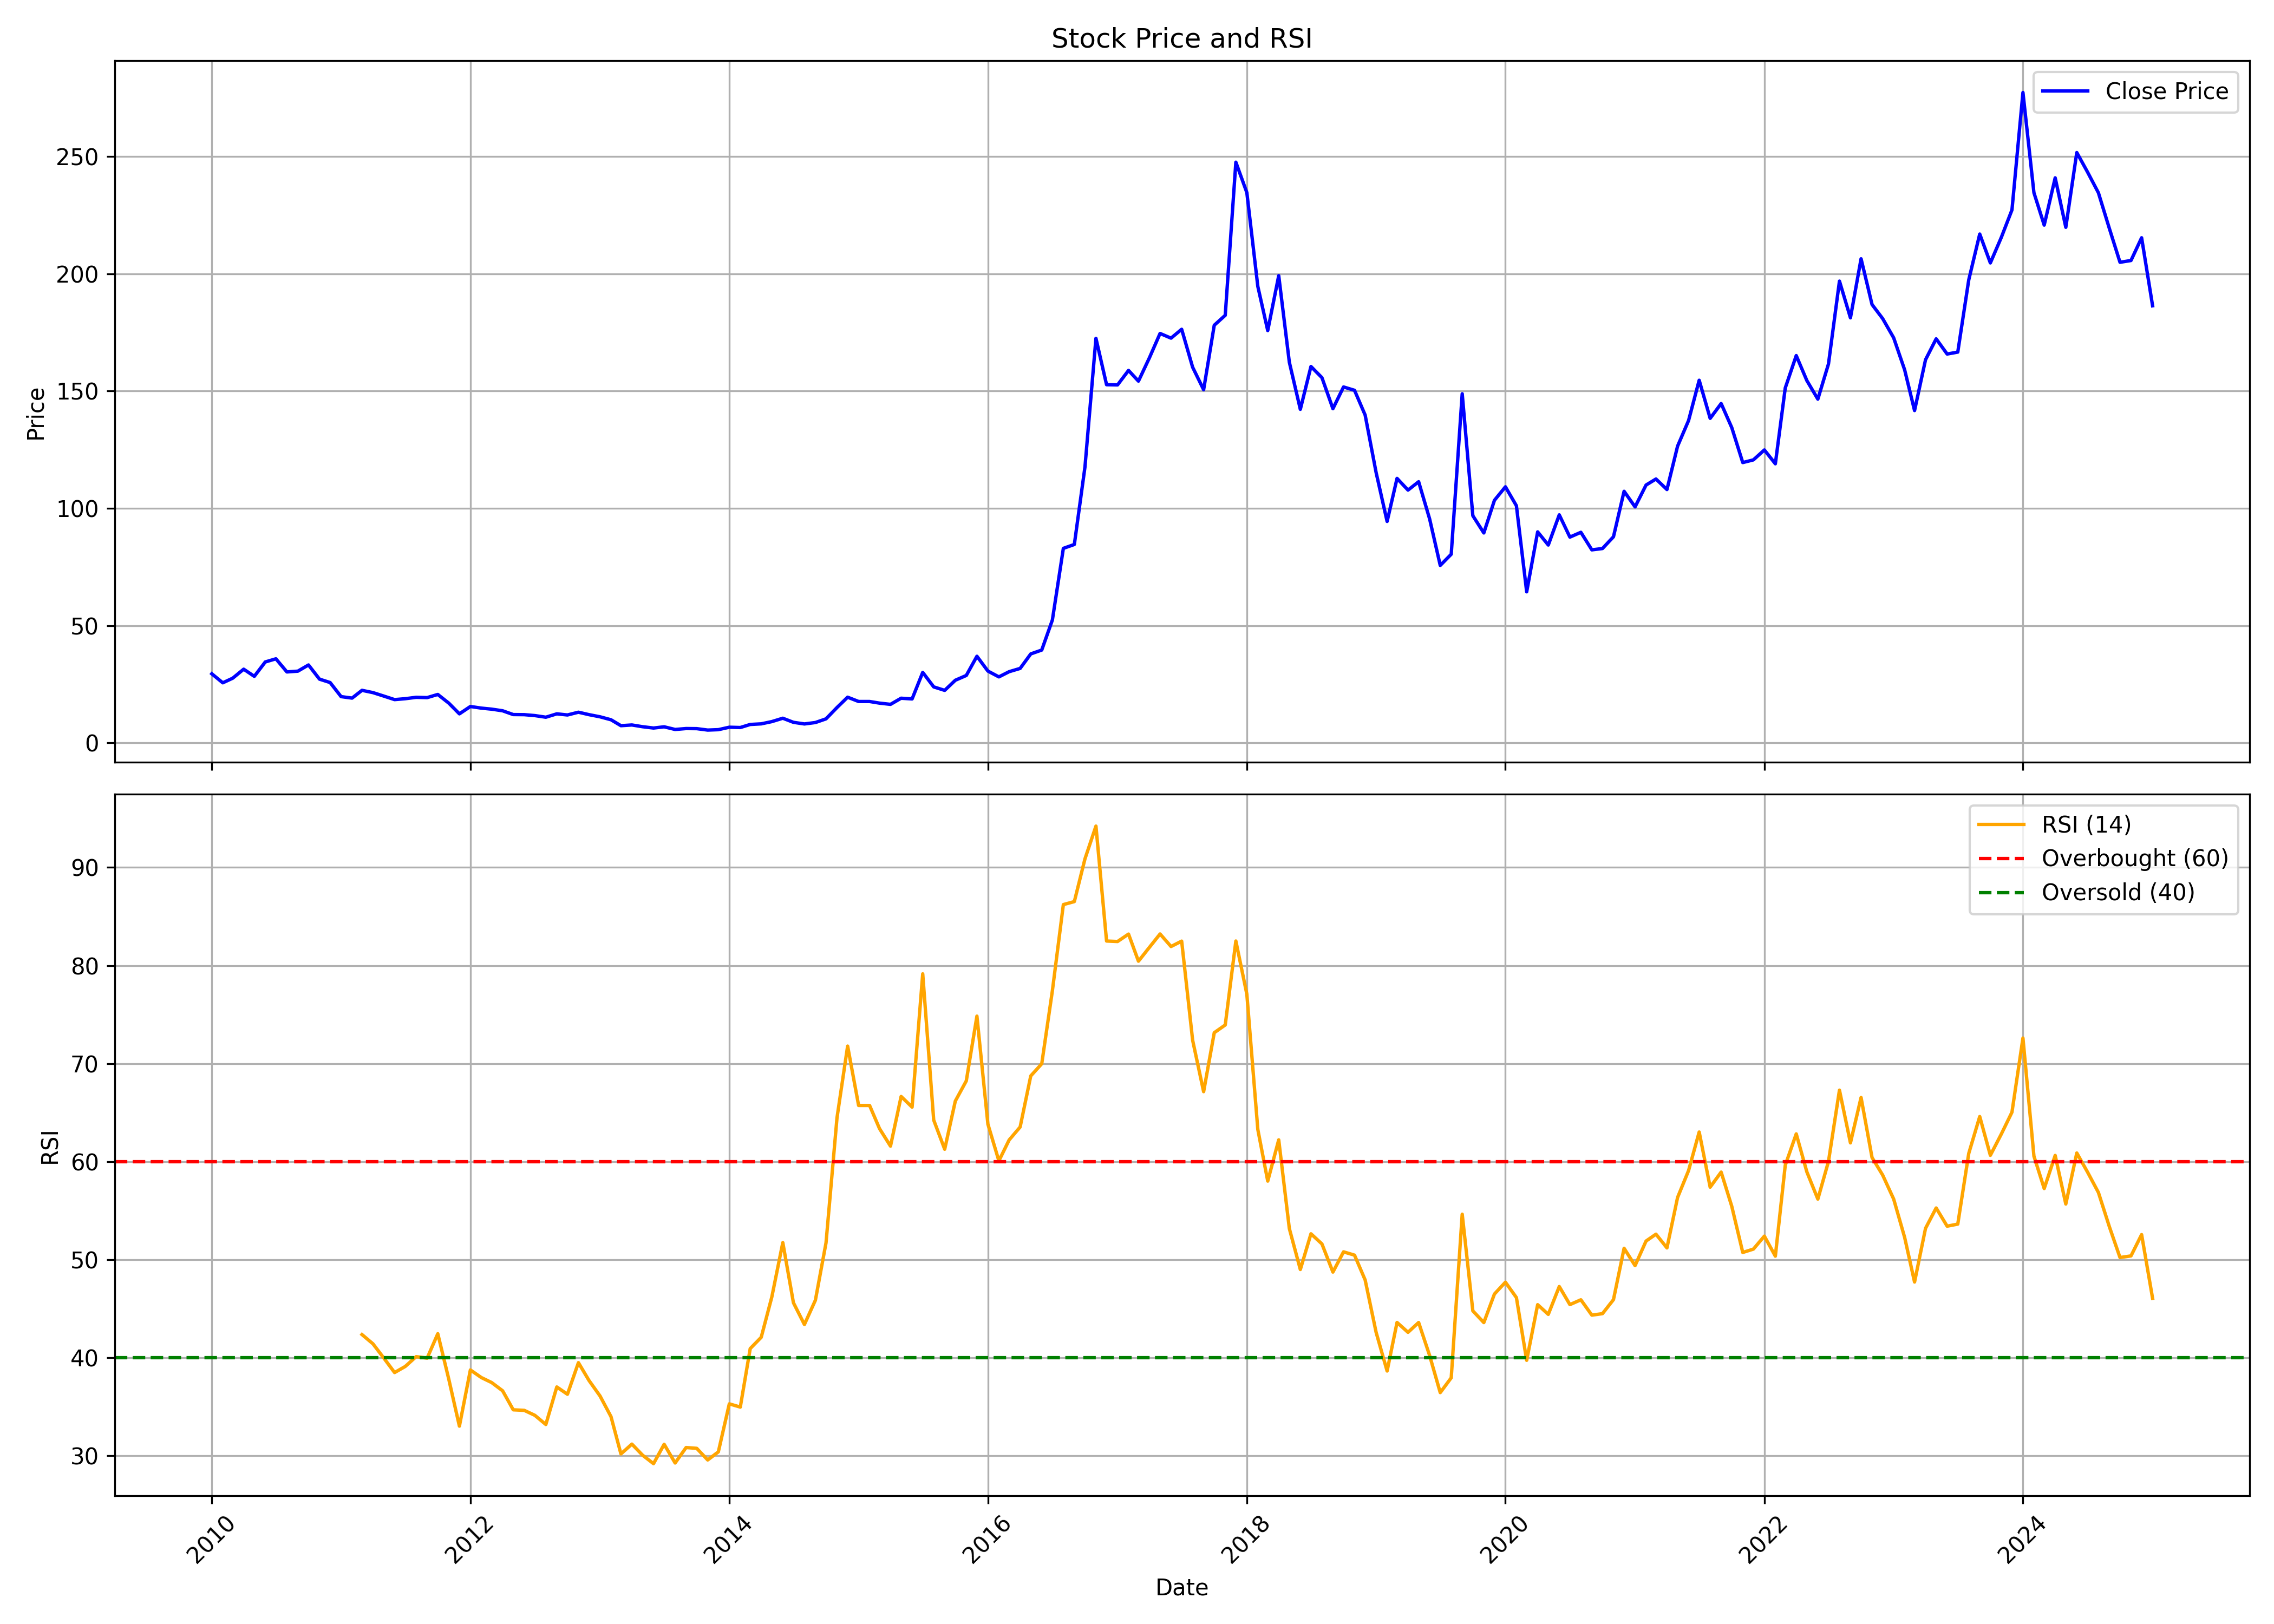

The file beside this chart, header and first rows:
, date, symbol, open, high, low, close, volume, rsi
0, 2010-01-01, STARPAPER, 27.39, 35.91, 27.18, 29.44, 496581, 
1, 2010-02-01, STARPAPER, 28.39, 29.6, 24.3, 25.6, 247989, 
2, 2010-03-01, STARPAPER, 25.6, 30.23, 25.14, 27.56, 496441, 
3, 2010-04-01, STARPAPER, 26.85, 34.24, 26.85, 31.4, 710240, 
4, 2010-05-01, STARPAPER, 32.53, 32.78, 27.6, 28.35, 137109, 
5, 2010-06-01, STARPAPER, 29.73, 42.76, 27.56, 34.49, 5851002, 
6, 2010-07-01, STARPAPER, 33.82, 36.08, 31.82, 35.83, 779044, 
7, 2010-08-01, STARPAPER, 36.74, 36.74, 29.23, 30.23, 540372, 
8, 2010-09-01, STARPAPER, 30.1, 33.82, 29.65, 30.56, 238286, 
9, 2010-10-01, STARPAPER, 31.07, 33.41, 30.05, 33.2, 259466, 
10, 2010-11-01, STARPAPER, 34.05, 34.48, 23.67, 27.16, 269524, 
11, 2010-12-01, STARPAPER, 26.39, 29.2, 22.26, 25.71, 113776, 
12, 2011-01-01, STARPAPER, 25.88, 26.9, 18.01, 19.71, 370269, 
13, 2011-02-01, STARPAPER, 19.28, 21.96, 15.54, 19.07, 70781, 
14, 2011-03-01, STARPAPER, 18.35, 26.73, 17.54, 22.39, 485705, 42.37
15, 2011-04-01, STARPAPER, 22.18, 23.45, 19.67, 21.41, 253729, 41.43
16, 2011-05-01, STARPAPER, 20.9, 23.33, 19.2, 19.96, 57277, 40
17, 2011-06-01, STARPAPER, 20.26, 20.86, 17.2, 18.43, 50763, 38.5
18, 2011-07-01, STARPAPER, 18.39, 21.62, 17.96, 18.81, 50691, 39.11
19, 2011-08-01, STARPAPER, 18.77, 20.98, 14.47, 19.41, 126066, 40.12
20, 2011-09-01, STARPAPER, 19.41, 22.9, 17.45, 19.28, 176313, 39.97
21, 2011-10-01, STARPAPER, 19.15, 23.5, 18.58, 20.63, 69979, 42.46
22, 2011-11-01, STARPAPER, 20.02, 21.33, 16.67, 16.93, 49646, 37.83
23, 2011-12-01, STARPAPER, 17.41, 17.41, 11.75, 12.36, 117176, 33.03
24, 2012-01-01, STARPAPER, 12.19, 17.15, 12.19, 15.49, 149337, 38.76
25, 2012-02-01, STARPAPER, 15.41, 16.67, 14.19, 14.8, 68613, 37.98
26, 2012-03-01, STARPAPER, 14.62, 16.02, 13.75, 14.36, 52565, 37.48
27, 2012-04-01, STARPAPER, 14.19, 16.54, 13.19, 13.67, 51725, 36.64
28, 2012-05-01, STARPAPER, 13.67, 13.93, 11.66, 12.06, 26222, 34.7
29, 2012-06-01, STARPAPER, 11.84, 12.53, 11.32, 12.01, 20579, 34.64
30, 2012-07-01, STARPAPER, 12.32, 14.67, 10.92, 11.62, 31470, 34.14
31, 2012-08-01, STARPAPER, 11.32, 12.06, 10.1, 10.92, 37449, 33.2
32, 2012-09-01, STARPAPER, 10.84, 12.62, 10.53, 12.36, 38092, 37.03
33, 2012-10-01, STARPAPER, 12.19, 13.84, 11.4, 11.88, 50212, 36.28
34, 2012-11-01, STARPAPER, 11.45, 14.15, 11.32, 13.06, 59912, 39.5
35, 2012-12-01, STARPAPER, 12.19, 14.01, 11.75, 12.01, 55302, 37.68
36, 2013-01-01, STARPAPER, 12.84, 12.97, 10.18, 11.1, 24865, 36.11
37, 2013-02-01, STARPAPER, 10.88, 11.53, 8.705, 9.836, 33487, 34
38, 2013-03-01, STARPAPER, 10.23, 11.58, 7.269, 7.312, 11530, 30.2
39, 2013-04-01, STARPAPER, 8.008, 8.792, 6.833, 7.617, 3125, 31.2
40, 2013-05-01, STARPAPER, 7.617, 7.617, 6.267, 6.877, 3239, 30.08
41, 2013-06-01, STARPAPER, 6.877, 6.877, 6.05, 6.311, 1220, 29.21
42, 2013-07-01, STARPAPER, 6.311, 6.877, 6.311, 6.833, 90, 31.18
43, 2013-08-01, STARPAPER, 6.833, 6.833, 5.702, 5.702, 2525, 29.28
44, 2013-09-01, STARPAPER, 5.702, 6.224, 5.441, 6.093, 4121, 30.85
45, 2013-10-01, STARPAPER, 6.093, 6.093, 5.789, 6.05, 531, 30.77
46, 2013-11-01, STARPAPER, 6.05, 6.05, 5.223, 5.441, 4830, 29.58
47, 2013-12-01, STARPAPER, 5.702, 5.876, 5.136, 5.615, 9213, 30.41
48, 2014-01-01, STARPAPER, 5.615, 6.964, 5.571, 6.659, 5065, 35.31
49, 2014-02-01, STARPAPER, 6.659, 6.964, 5.963, 6.529, 36372, 34.97
50, 2014-03-01, STARPAPER, 6.616, 7.834, 6.093, 7.834, 22367, 40.94
51, 2014-04-01, STARPAPER, 7.834, 8.27, 7.138, 8.095, 10043, 42.09
52, 2014-05-01, STARPAPER, 8.095, 9.358, 6.137, 9.053, 19733, 46.2
53, 2014-06-01, STARPAPER, 9.488, 11.66, 8.705, 10.49, 46519, 51.75
54, 2014-07-01, STARPAPER, 10.45, 11.88, 8.748, 8.748, 9345, 45.61
55, 2014-08-01, STARPAPER, 8.313, 8.792, 6.659, 8.052, 12600, 43.4
56, 2014-09-01, STARPAPER, 7.747, 10.45, 7.443, 8.661, 41224, 45.87
57, 2014-10-01, STARPAPER, 8.661, 10.79, 8.574, 10.23, 10771, 51.73
58, 2014-11-01, STARPAPER, 9.227, 19.67, 9.227, 15.06, 1710642, 64.48
59, 2014-12-01, STARPAPER, 15.45, 22.89, 14.1, 19.46, 3441733, 71.78
... 121 more rows
